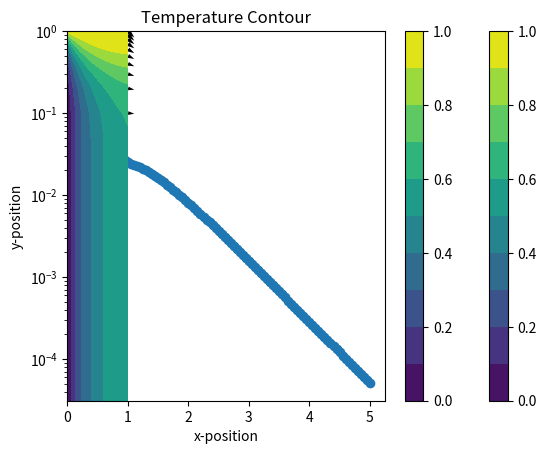
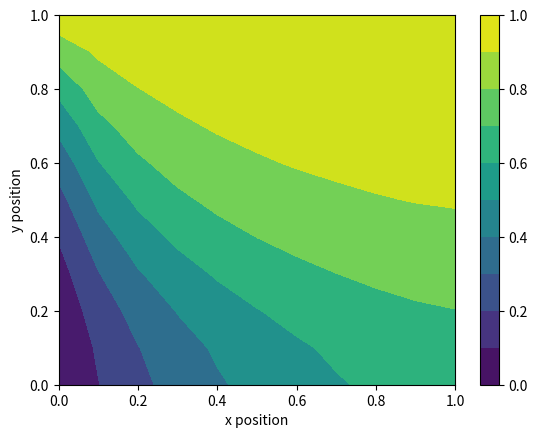

Here is the Python script that generated these plots, in order: (Note: this script raises an exception after producing the figures.)
import numpy as np
import matplotlib.pyplot as plt
from matplotlib import animation

# setting x dimension
xL = 0
xR = 1
dx = 0.1
x = np.arange(xL, xR + dx, dx)
nx = int((xR - xL) / dx) + 1
x

# setting y dimension
yB = 0
yT = 1
dy = 0.1
y = np.arange(yB, yT + dy, dy)
ny = int((yT - yB) / dy) + 1
y

X, Y = np.meshgrid(x, y, indexing='xy')

# setting time
t_final = 5  # seconds
dt = 0.05
time = np.arange(0, t_final + dt, dt)
nt = int(t_final / dt)
time

# physical constants
gamma = 0.1
rhocp = 1.2
tolerance = 1E-4

Dx = gamma * dy / dx
Dy = gamma * dx / dy

Fx = rhocp * dy
Fy = rhocp * dx

# known flow field
ux = np.zeros((ny, nx))
uy = np.zeros((ny, nx))

for i in range(0, nx):
    for j in range(0, ny):
        ux[j, i] = i * dx
        uy[j, i] = -j * dy

print(ux)
print(uy)

plt.title('Velocity Vector')
plt.xlabel('x-position')
plt.ylabel('y-position')
plt.quiver(X, Y, ux, uy, scale=50)
plt.show()

T = np.zeros((ny, nx, nt + 1))
T_guess = np.zeros((ny, nx))

# fixed boundary conditions
T[ny-1, :, :] = 1
for j in range(0, ny):
    T[j, 0, :] = (j * dy)**2

T[:, :, 0]

levels = np.linspace(0, 1, 11)

plt.title('Initial Temperature Contour')
plt.xlabel('x-position')
plt.ylabel('y-position')
contour = plt.contourf(X, Y, T[:, :, 0], levels=levels)
plt.colorbar()
plt.show()

n_iterations = 0
error_list = []

for k in range(0, nt):  # time loop
    error = 1
    T_guess[:, :] = T[:, :, k]
    while error > tolerance:
        for j in range(1, ny - 1):  # y loop
            for i in range(1, nx - 1):  # x loop
                T[j, i, k + 1] = (((((Dx + np.amax((-Fx * ux[j, i + 1], 0))) * T[j, i + 1, k + 1]) + 
                                    ((Dx + np.amax((Fx * ux[j, i - 1]))) * T[j, i - 1, k + 1]) +
                                  ((Dy + np.amax((-Fy * uy[j + 1, i], 0))) * T[j + 1, i, k + 1])) + 
                                  ((Dy + np.amax((Fy * uy[j - 1, i], 0))) * T[j - 1, i, k + 1]) + (((rhocp * dx * dx) / dt) * T[j, i, k])) /
                                  ((Dx + np.amax((-Fx * ux[j, i + 1], 0))) + (Dx + np.amax((Fx * ux[j, i - 1]))) + (Dy + np.amax((-Fy * uy[j + 1, i], 0))) + 
                                   (Dy + np.amax((Fy * uy[j - 1, i], 0))) + ((rhocp * dx * dx) / dt)))

        # fixed flux boundary conditions
        # zero flux boundary at the bottom (xy) of the system, there are can be no j - 1 terms, i + 1 and i - 1 stay, j + 1 replaced with 1
        for l in range(1, nx -1):
            T[0, l, k + 1] = (((((Dx + np.amax((-Fx * ux[0, l + 1], 0))) * T[0, l + 1, k + 1]) + ((Dx + np.amax((Fx * ux[0, l - 1]))) * T[0, l - 1, k + 1]) +
                                  ((Dy + np.amax((-Fy * uy[1, l], 0))) * T[1, l, k + 1])) + (((rhocp * dx * dx) / dt) * T[0, l, k])) /
                                  ((Dx + np.amax((-Fx * ux[0, l + 1], 0))) + (Dx + np.amax((Fx * ux[0, l - 1]))) + (Dy + np.amax((-Fy * uy[1, l], 0))) + ((rhocp * dx * dx) / dt)))

        # zero flux boundary condition on right (xy) of the system, there can be no (i + 1) terms, (j - 1) and (j + 1) stay, (i - 1) replaced with (nx - 2) j replaced with m
        for m in range(1, ny -1):
            T[m, nx - 1, k + 1] = (((((Dx + np.amax((Fx * ux[m, nx - 2]))) * T[m, nx - 2, k + 1]) +
                                  ((Dy + np.amax((-Fy * uy[m + 1, nx - 1], 0))) * T[m + 1, nx - 1, k + 1])) + 
                                  ((Dy + np.amax((Fy * uy[m - 1, nx - 1], 0))) * T[m - 1, nx - 1, k + 1]) + (((rhocp * dx * dx) / dt) * T[m, nx - 1, k])) /
                                  ((Dx + np.amax((Fx * ux[m, nx - 2]))) + (Dy + np.amax((-Fy * uy[m + 1, nx - 1], 0))) + 
                                   (Dy + np.amax((Fy * uy[m - 1, nx - 1], 0))) + ((rhocp * dx * dx) / dt)))
            
        #corner BC
        T[0, nx - 1, k + 1] = (((((Dx + np.amax((Fx * ux[0, nx - 2]))) * T[0, nx - 2, k + 1]) +
                                  ((Dy + np.amax((-Fy * uy[1, nx - 1], 0))) * T[1, nx - 1, k + 1])) + (((rhocp * dx * dx) / dt) * T[0, nx - 1, k])) /
                                  ((Dx + np.amax((Fx * ux[0, nx - 2]))) + (Dy + np.amax((-Fy * uy[1, nx - 1], 0))) + ((rhocp * dx * dx) / dt)))



        error = np.amax(np.amax(np.abs((T[:, :, k + 1] - T_guess))))
        error_list.append(error)
        n_iterations += 1
        T_guess[:, :] = T[:, :, k + 1]

steady_error = []
for k in range(0, nt):
    steady = np.amax(np.amax(np.abs(T[:, :, k + 1] - T[:, :, k])))
    steady_error.append(steady)

plt.title('Finding Steady State')
plt.xlabel('Time')
plt.ylabel('Error')
plt.yscale('log')
plt.scatter(time[1:nt+1], steady_error)
plt.show()

print_time = 2
print_time = int(print_time / dt)
print(print_time)

plt.title('Temperature Contour')
plt.xlabel('x-position')
plt.ylabel('y-position')
contour = plt.contourf(X, Y, T[:, :, print_time], levels=levels)
plt.colorbar()
plt.show()

fig = plt.figure()
ax = plt.axes()

def init():
    contour = plt.contourf(X, Y, T[:, :, 0], levels=levels)
    plt.colorbar()
    plt.xlabel('x position')
    plt.ylabel('y position')
    return contour

def animate(i):
    contour = plt.contourf(X, Y, T[:, :, i])
    return contour

anim = animation.FuncAnimation(fig, animate, init_func=init, frames=nt, interval=500, blit=False)

anim.save('test_animation_1.mp4', fps=10)

plt.show()

plt.title('Error vs Iterations')
plt.xlabel('Number of Iterations')
plt.ylabel('Error')
plt.yscale('log')
plt.plot(range(0, n_iterations), error_list)
plt.show()

